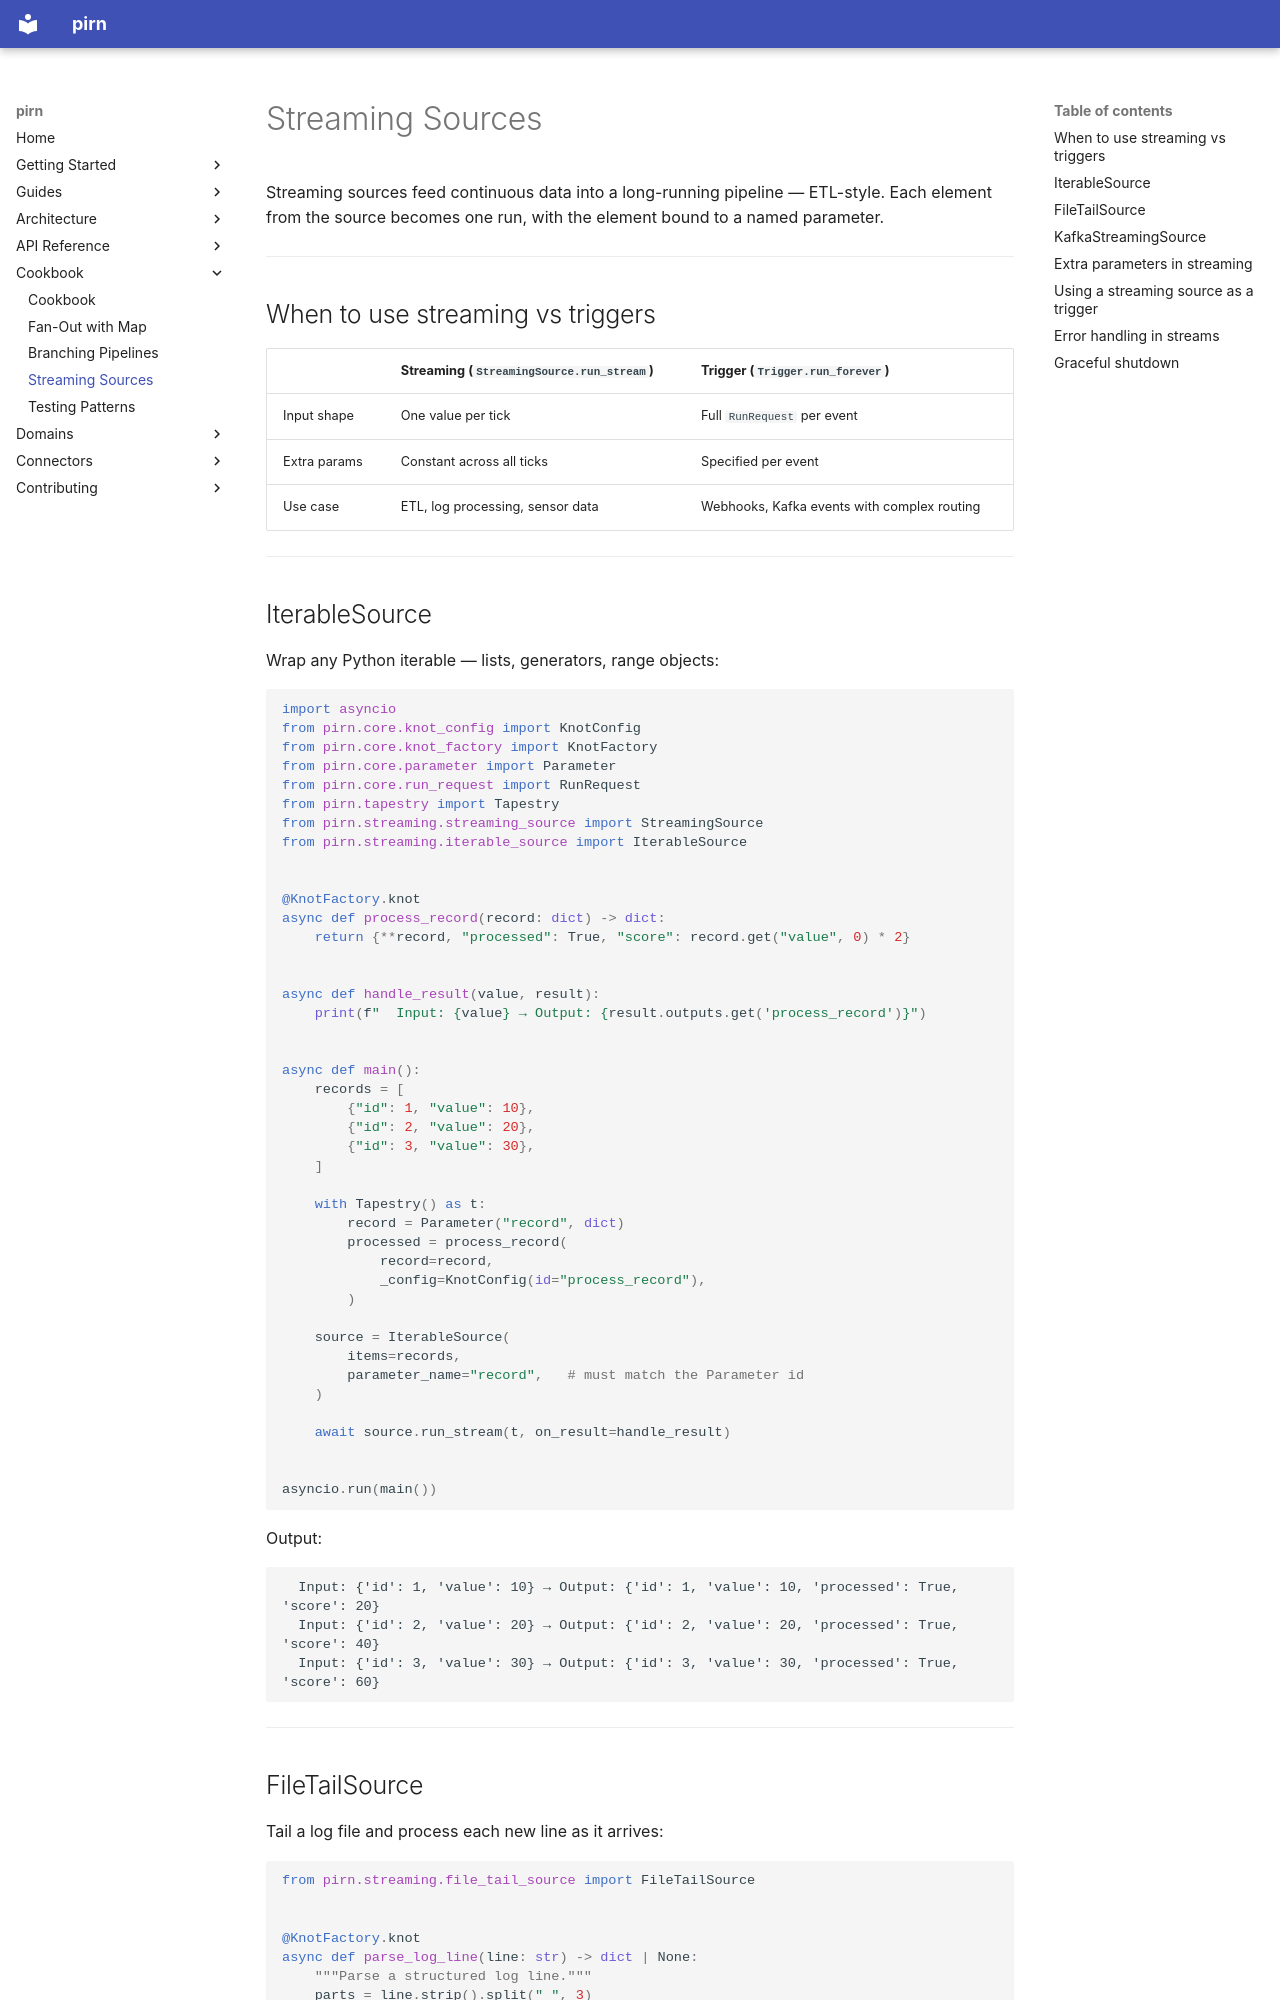

repository: snoodleboot-io/pirn · page: cookbook/streaming/index.html · generator: mkdocs

# Streaming Sources

Streaming sources feed continuous data into a long-running pipeline — ETL-style. Each element from the source becomes one run, with the element bound to a named parameter.

---

## When to use streaming vs triggers

| | Streaming (`StreamingSource.run_stream`) | Trigger (`Trigger.run_forever`) |
|-|--------------------------|------------------------|
| Input shape | One value per tick | Full `RunRequest` per event |
| Extra params | Constant across all ticks | Specified per event |
| Use case | ETL, log processing, sensor data | Webhooks, Kafka events with complex routing |

---

## IterableSource

Wrap any Python iterable — lists, generators, range objects:

```python
import asyncio
from pirn.core.knot_config import KnotConfig
from pirn.core.knot_factory import KnotFactory
from pirn.core.parameter import Parameter
from pirn.core.run_request import RunRequest
from pirn.tapestry import Tapestry
from pirn.streaming.streaming_source import StreamingSource
from pirn.streaming.iterable_source import IterableSource


@KnotFactory.knot
async def process_record(record: dict) -> dict:
    return {**record, "processed": True, "score": record.get("value", 0) * 2}


async def handle_result(value, result):
    print(f"  Input: {value} → Output: {result.outputs.get('process_record')}")


async def main():
    records = [
        {"id": 1, "value": 10},
        {"id": 2, "value": 20},
        {"id": 3, "value": 30},
    ]

    with Tapestry() as t:
        record = Parameter("record", dict)
        processed = process_record(
            record=record,
            _config=KnotConfig(id="process_record"),
        )

    source = IterableSource(
        items=records,
        parameter_name="record",   # must match the Parameter id
    )

    await source.run_stream(t, on_result=handle_result)


asyncio.run(main())
```

Output:

```
  Input: {'id': 1, 'value': 10} → Output: {'id': 1, 'value': 10, 'processed': True, 'score': 20}
  Input: {'id': 2, 'value': 20} → Output: {'id': 2, 'value': 20, 'processed': True, 'score': 40}
  Input: {'id': 3, 'value': 30} → Output: {'id': 3, 'value': 30, 'processed': True, 'score': 60}
```

---
